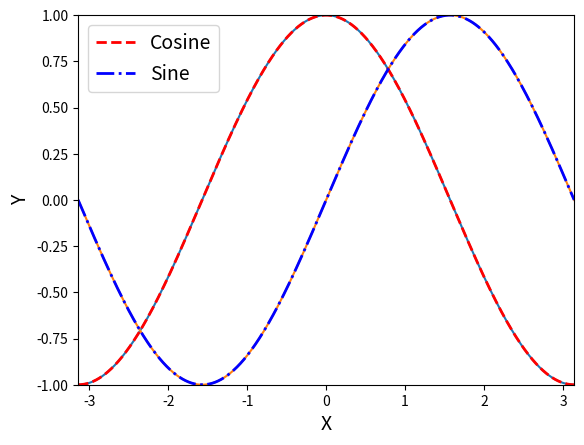
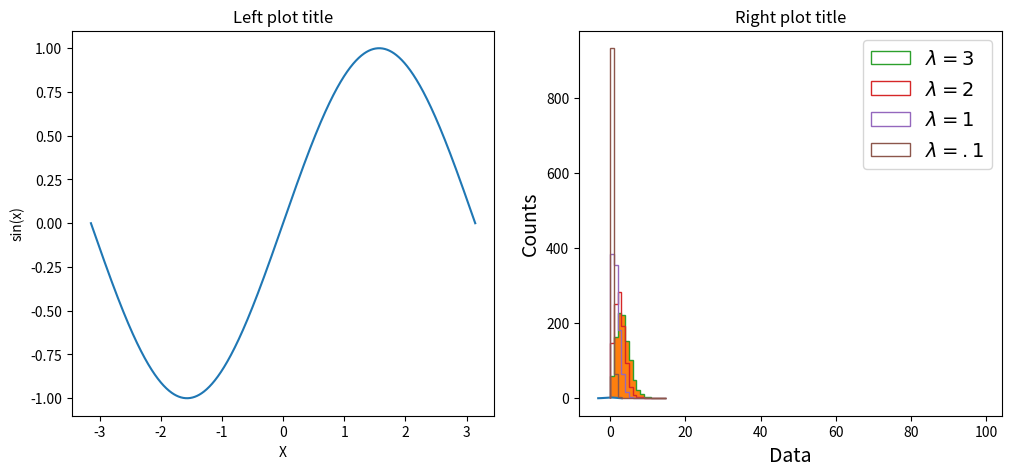
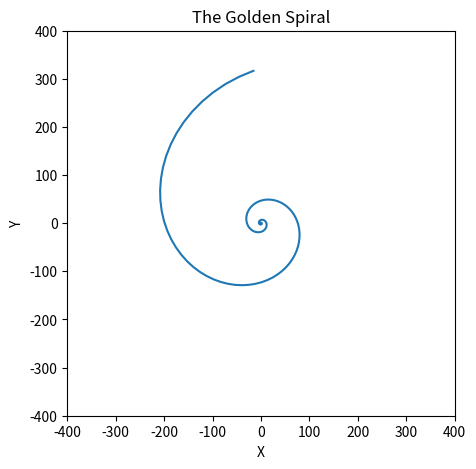

These charts were generated, in order, by the following Python code:
import numpy as np
import scipy
import matplotlib.pyplot as plt
%matplotlib inline

a = 0.75
print(np.exp(a), np.sin(a), np.sqrt(a), np.cos(a), np.arctan(a))

a = np.array([1, 4, 5, 8], dtype=np.float64) 
print(a)
print(type(a))
print(a.dtype)
print(a[3])

a = np.array([[1, 2, 3, 6], [4, 5, 6, 9]], float) 
print(a)
print(a[0,0])
print(a[0,1])

a.shape

print(a[1,:])
print(a[:,2])
print(a[-1,-2:])

# Create an array called c with first row 10,11,12, second row 21,22,23, third row 31,32,33
# Extract and print:
#   a) the first two elements of the middle row.
#   b) the last column

# Before running this block predict what the output will be!
a = np.array([1.0, 2, 3])
b = np.array([5.0, 2, 6])
c = 2
print(a+b)
print(a-b)
print(a*b)
print(a/b)
print(a**b)
print(a+c)
print(a-c)
print(a*c)
print(a/c)
print(a**c)

print(a)
print(np.sqrt(a))
print(np.log(a))

print(np.sum(a))
print(np.prod(a))
print(np.mean(a))
print(np.var(a))
print(np.argmax(a))

print("before",a)
a = np.append(a,1000)
print("after", a)

print(np.arange(0,5))       # like range() for lists
print(np.arange(0,5,0.5))   # can specify the step size
print(np.linspace(0,2,5))   # this makes a linearly spaced list with 5 elements
print(np.ones(10))           # this makes an array with ten 1's

a = np.array([])
print(a)
a = np.append(a,5)
a = np.append(a,6)
print(a)

# But it is much faster to append entries to a list and then convert the list to a numpy array
b = []
b.append(5.0)
b.append(6)
b = np.array(b)
print(b)

# Make a numpy array first 30 the fibonacci number ratios
# Calculate the average of the last 15 by slicing the array and applying a numpy function
# print the avarage and the full list of 30 to screen



# Calculate n*(n-1) for all n between 1 and 100 (inclusive) in 2 lines, using numpy arrays



# This code draws plots of cos(x) and sin(x).  The plot command takes a list of x
# values and y values, and plots them against each other.

x=np.linspace(-np.pi, np.pi, num=1000)
c=np.cos(x)
s=np.sin(x)

plt.plot(x,c)
plt.plot(x,s)

# Draw a plot of ln(x) and ln(2x) between x=1 and x=100


x=np.linspace(-np.pi, np.pi, num=1000, endpoint=True)
c=np.cos(x)
s=np.sin(x)

plt.plot(x,c,label="Cosine",color="r",linestyle="--",linewidth=2)
plt.plot(x,s,label="Sine",color="b",linestyle="-.",linewidth=2)
plt.xlabel("X",fontsize=14)
plt.xlim(-np.pi,np.pi)
plt.ylabel("Y",fontsize=14)
plt.ylim(-1,1)
plt.legend(fontsize=14,loc=2)

# Make your log plot beautiful
# Draw a plot of ln(x) and ln(2x) between x=1 and x=100


# You can make a set of plots in the same figure by using the subplots command
fig, axs = plt.subplots(figsize=(12,5), nrows=1, ncols=2)
x=np.linspace(-np.pi, np.pi, num=1000, endpoint=True)
axs[0].plot(x, np.sin(x))
axs[0].set_title("Left plot title")
axs[0].set_xlabel("X")
axs[0].set_ylabel("sin(x)")

axs[1].plot(x, np.cos(x))
axs[1].set_title("Right plot title")
axs[1].set_xlabel("X")
axs[1].set_ylabel("cos(x)")

import scipy.stats

nsamples = 1000
data1=scipy.stats.poisson.rvs(3,  size=nsamples)
data2=scipy.stats.poisson.rvs(2,  size=nsamples)
data3=scipy.stats.poisson.rvs(1,  size=nsamples)
data4=scipy.stats.poisson.rvs(.1, size=nsamples)

print(data1[0:10])

plt.hist(data1,bins=np.arange(0,100,1));
#plt.hist(data2)
#plt.hist(data3)
#plt.hist(data4)

plt.hist(data1,range=(0,15),bins=15,histtype='step',label=r'$\lambda=3$')
plt.hist(data2,range=(0,15),bins=15,histtype='step',label=r'$\lambda=2$')
plt.hist(data3,range=(0,15),bins=15,histtype='step',label=r'$\lambda=1$')
plt.hist(data4,range=(0,15),bins=15,histtype='step',label=r'$\lambda=.1$')

plt.xlabel("Data",fontsize=14)
plt.ylabel("Counts",fontsize=14)
plt.legend(fontsize=14,loc=1)

# This was calculated in a previous lesson
golden_ratio=1.618

# Make a list of angle values, up to 3 rotation
theta_values = np.arange(0, 6*np.pi, 0.1)

# A golden spiral has a radius that grows as it rotates,
# with a rate that depends on the golden ratio:
spiral_growth_factor = np.log(golden_ratio)/(np.pi/2.)
r_values = np.exp(spiral_growth_factor*theta_values)

# Get the x and y values
x_values = r_values * np.sin(theta_values)
y_values = r_values * np.cos(theta_values)

# make a plot
plt.figure(figsize=(5,5))
plt.plot(x_values,y_values)
plt.xlim(-400,400)
plt.ylim(-400,400)
plt.xlabel("X")
plt.ylabel("Y")
plt.title("The Golden Spiral")

# Add another golden spiral over the top of the first one, spinning the oposite direction


# Plot the ratio of the fibonacci numbers vs the depth into the sequence for the first 30.  
# The sequence should converge to the golden_ratio value


# Histogram the ratios of the first 30 in the sequence.  
# Use bins of width 0.01 between 1.6 and 1.7 for the histogram


